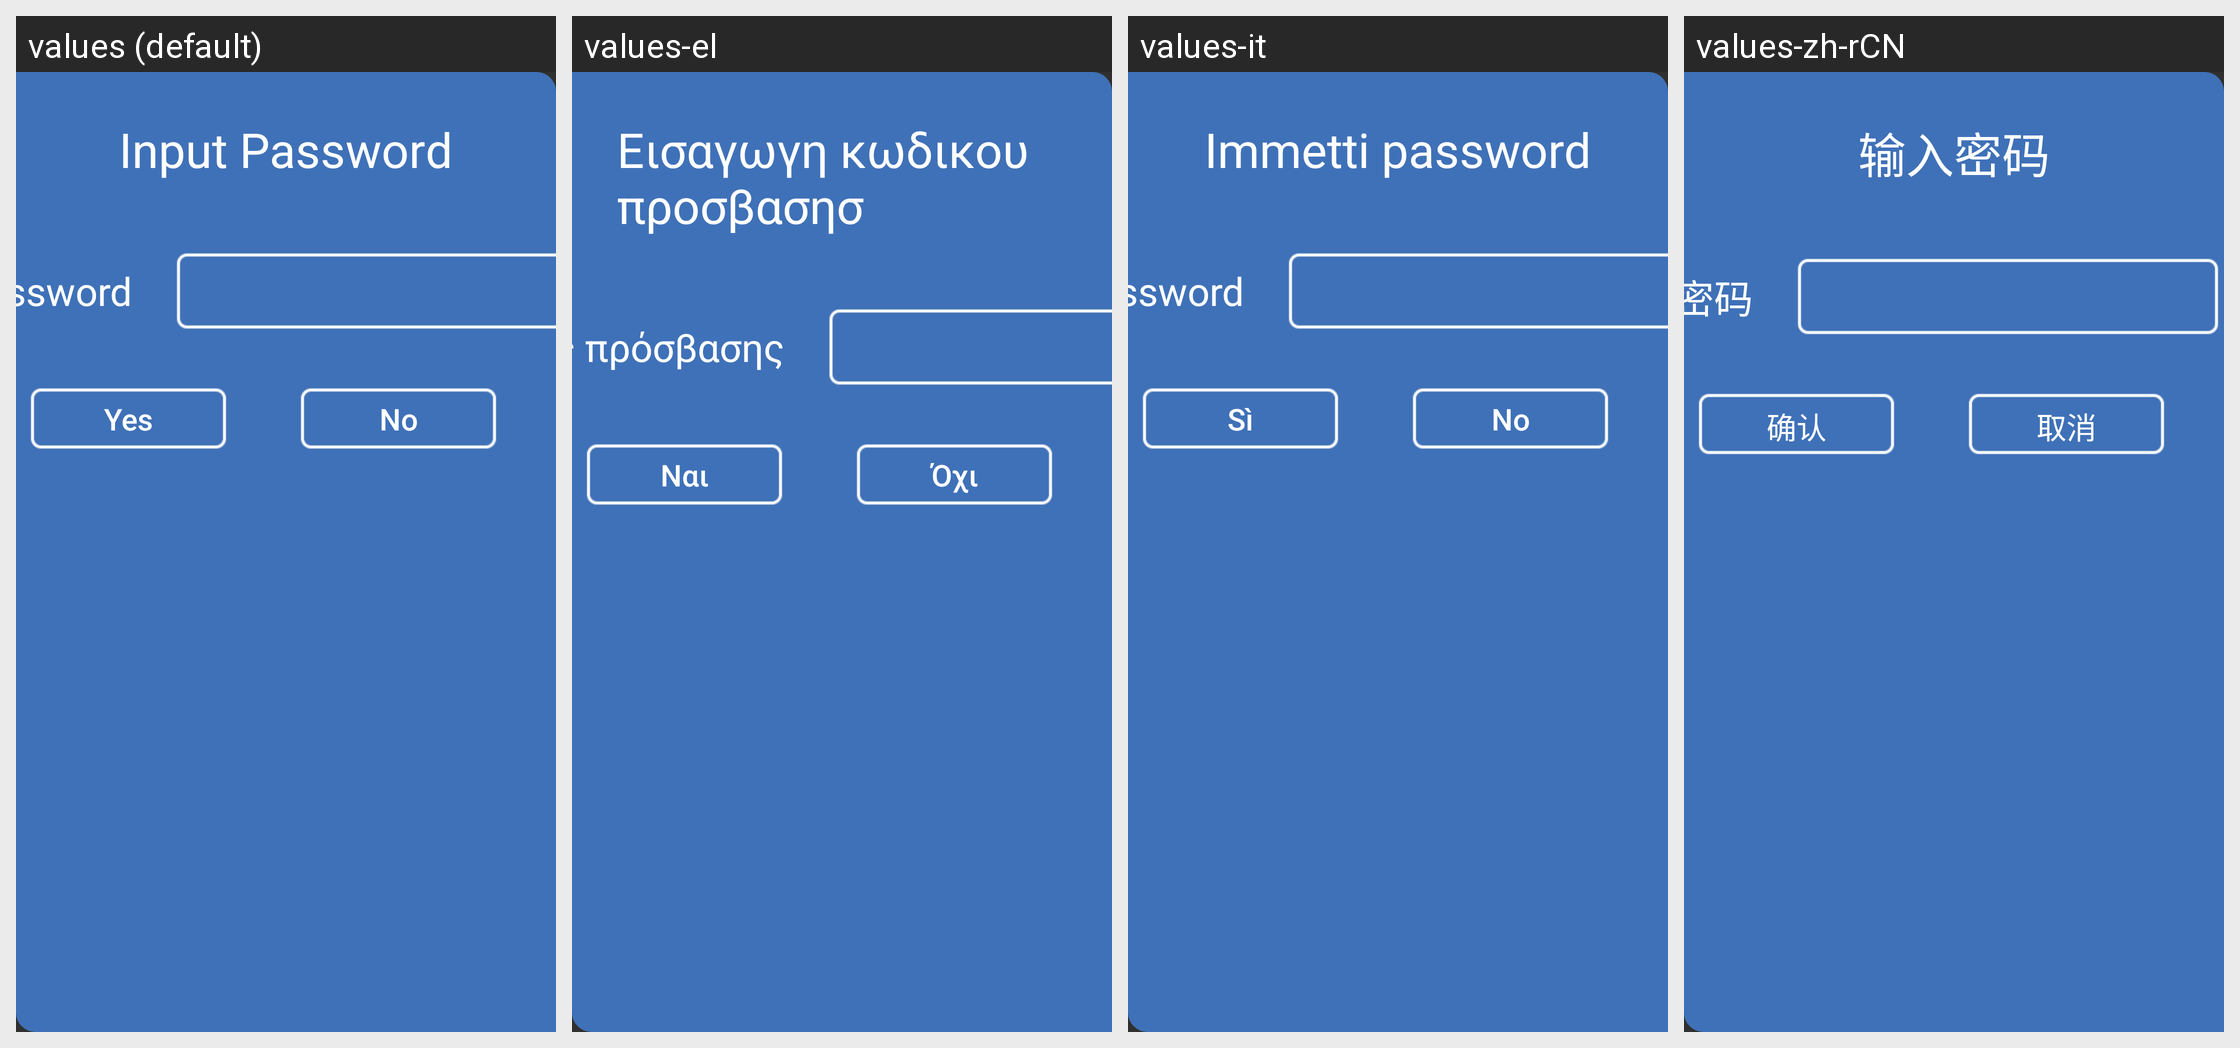

The same Android screen rendered under several of its app's locales, left to right. List the strings drawn on it with the default value and each locale's translation.
Android screen res/layout/dialog_fragment_password.xml rendered under 4 locales, left to right: values (default), values-el, values-it, values-zh-rCN. Device: Nexus 5 (rendered at 1080×1920; each locale shown at half size, 540×960, under a caption strip naming it); theme AppTheme.
Other locales in the repository, not shown: values-ar, values-bg, values-de, values-es-rES, values-fa, values-fr, values-hr, values-iw, values-ka, values-mk, values-mn, values-pt, values-ru-rRU, values-sl, values-sq, values-sr-rME, values-sr-rRS, values-tr, values-uk, values-uz.
Strings drawn on this screen, with the default value and each locale's value (text and hints the layout hard-codes, and strings that could not be matched under every locale, appear in the picture but are not listed):

str_password_input_title
  values: Input Password
  values-el: Εισαγωγη κωδικου προσβασησ
  values-it: Immetti password
  values-zh-rCN: 输入密码

str_password_input_sub_title
  values: Password
  values-el: Κωδικός πρόσβασης
  values-it: Password
  values-zh-rCN: 密码

str_password_input_ok
  values: Yes
  values-el: Ναι
  values-it: Sì
  values-zh-rCN: 确认

str_password_input_cancel
  values: No
  values-el: Όχι
  values-it: No
  values-zh-rCN: 取消
